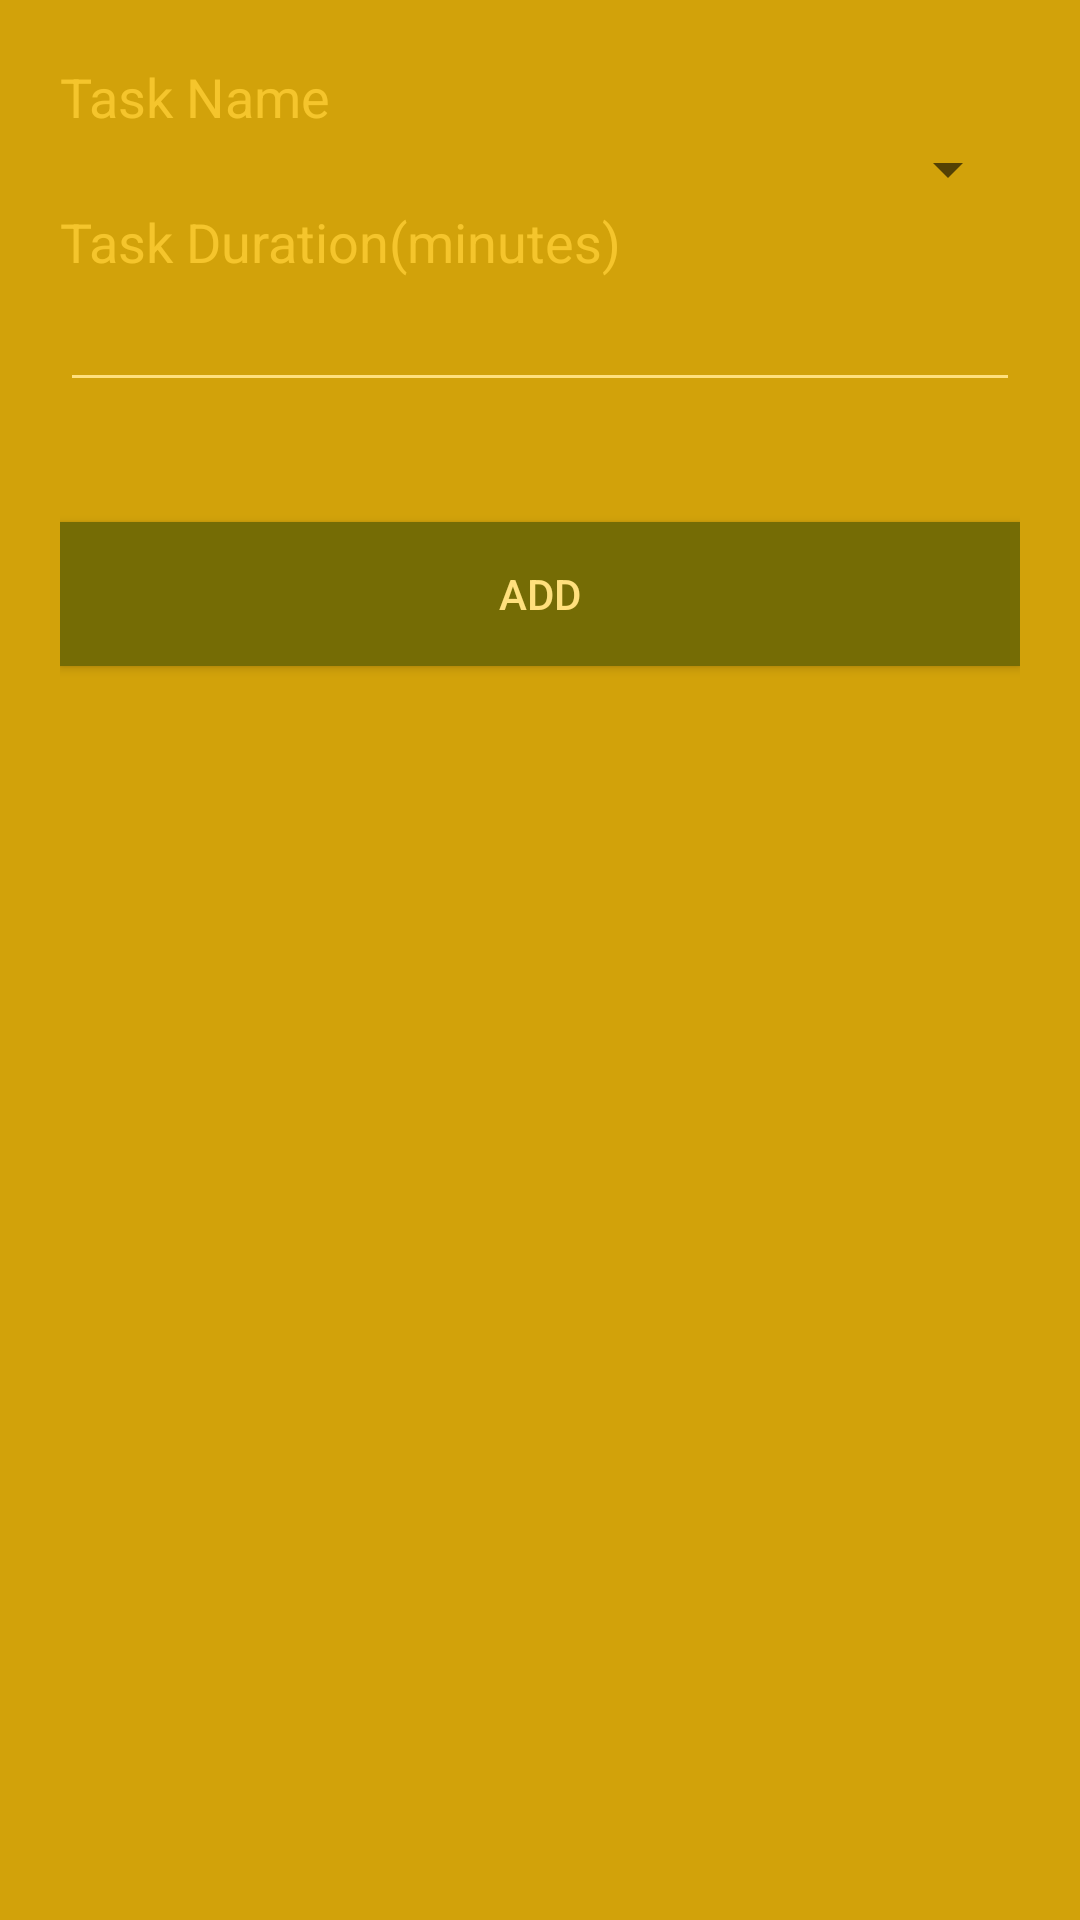

The Android layout XML behind this screen, and the referenced resources:
<!-- AndroidManifest.xml: activity theme AppTheme.NoActionBar -->
<!-- res/layout/activity_add_task.xml -->
<?xml version="1.0" encoding="utf-8"?>
<android.support.design.widget.CoordinatorLayout xmlns:android="http://schemas.android.com/apk/res/android"
    xmlns:app="http://schemas.android.com/apk/res-auto"
    xmlns:tools="http://schemas.android.com/tools"
    android:layout_width="match_parent"
    android:layout_height="match_parent"
    android:fitsSystemWindows="true"
    tools:context=".AddTaskActivity">

    <android.support.design.widget.AppBarLayout
        android:layout_width="match_parent"
        android:layout_height="wrap_content"
        android:theme="@style/AppTheme.AppBarOverlay">

    </android.support.design.widget.AppBarLayout>

    <include layout="@layout/content_add_task" />


</android.support.design.widget.CoordinatorLayout>
<!-- res/layout/content_add_task.xml (included above) -->
<LinearLayout xmlns:android="http://schemas.android.com/apk/res/android"
    android:layout_width="match_parent"
    android:layout_height="match_parent"
    xmlns:tools="http://schemas.android.com/tools"
    android:padding="20dp"
    android:paddingBottom="@dimen/activity_vertical_margin"
    android:paddingLeft="@dimen/activity_horizontal_margin"
    android:paddingRight="@dimen/activity_horizontal_margin"
    android:paddingTop="@dimen/activity_vertical_margin"
    android:background="@color/ochre_task_summary"
    android:orientation="vertical"
    tools:context="com.kida.android.resometer.AddTaskActivity"
    tools:showIn="@layout/activity_add_task">
    <EditText
        android:id="@+id/task_name_label"
        android:layout_width="match_parent"
        android:layout_height="wrap_content"
        android:clickable="false"
        android:cursorVisible="false"
        android:focusable="false"
        android:background="@android:color/transparent"
        android:focusableInTouchMode="false"
        android:text="Task Name"
        android:textColor="@color/ochre_scheme_darkest"/>
    <Spinner
        android:id="@+id/tasks_spinner"
        android:layout_width="fill_parent"
        android:layout_height="wrap_content"
        />

    <EditText
        android:id="@+id/task_duration_label"
        android:layout_width="match_parent"
        android:layout_height="wrap_content"
        android:clickable="false"
        android:cursorVisible="false"
        android:focusable="false"
        android:background="@android:color/transparent"
        android:focusableInTouchMode="false"
        android:text="Task Duration(minutes)"
        android:textColor="@color/ochre_scheme_darkest"/>


        <EditText
            android:id="@+id/input_task_duration"
            android:layout_width="match_parent"
            android:layout_height="wrap_content"
            android:inputType="number"
            android:backgroundTint="@color/ochre_scheme_lightest"/>



    <Button android:id="@+id/btn_save"
        android:layout_width="fill_parent"
        android:layout_height="wrap_content"
        android:text="@string/btn_add_task"
        android:background="@color/ochre_scheme_dark"
        android:layout_marginTop="40dp"
        android:textColor="@color/ochre_scheme_lightest"
        android:onClick="addTask"/>

</LinearLayout>
<!-- resources referenced by this layout -->
<resources>
  <item name="ochre_scheme_dark" type="color">#756C05</item>
  <item name="ochre_scheme_darkest" type="color">#F5C52C</item>
  <item name="ochre_scheme_lightest" type="color">#FFE07D</item>
  <item name="ochre_task_summary" type="color">#D2A20A</item>
  <dimen name="activity_horizontal_margin">16dp</dimen>
  <dimen name="activity_vertical_margin">16dp</dimen>
  <string name="btn_add_task">Add</string>
  <style name="AppTheme.AppBarOverlay" parent="ThemeOverlay.AppCompat.Dark.ActionBar" />
  <style name="AppTheme.NoActionBar">
          <item name="windowActionBar">false</item>
          <item name="windowNoTitle">true</item>
  
          
          <item name="android:colorPrimary">@color/ochre_scheme_dark</item>
          
          <item name="android:colorPrimaryDark">@color/ochre_scheme_status_bar</item>
          
          <item name="android:colorAccent">#FF4081</item>
      </style>
  <item name="ochre_scheme_status_bar" type="color">#3D380B</item>
</resources>
